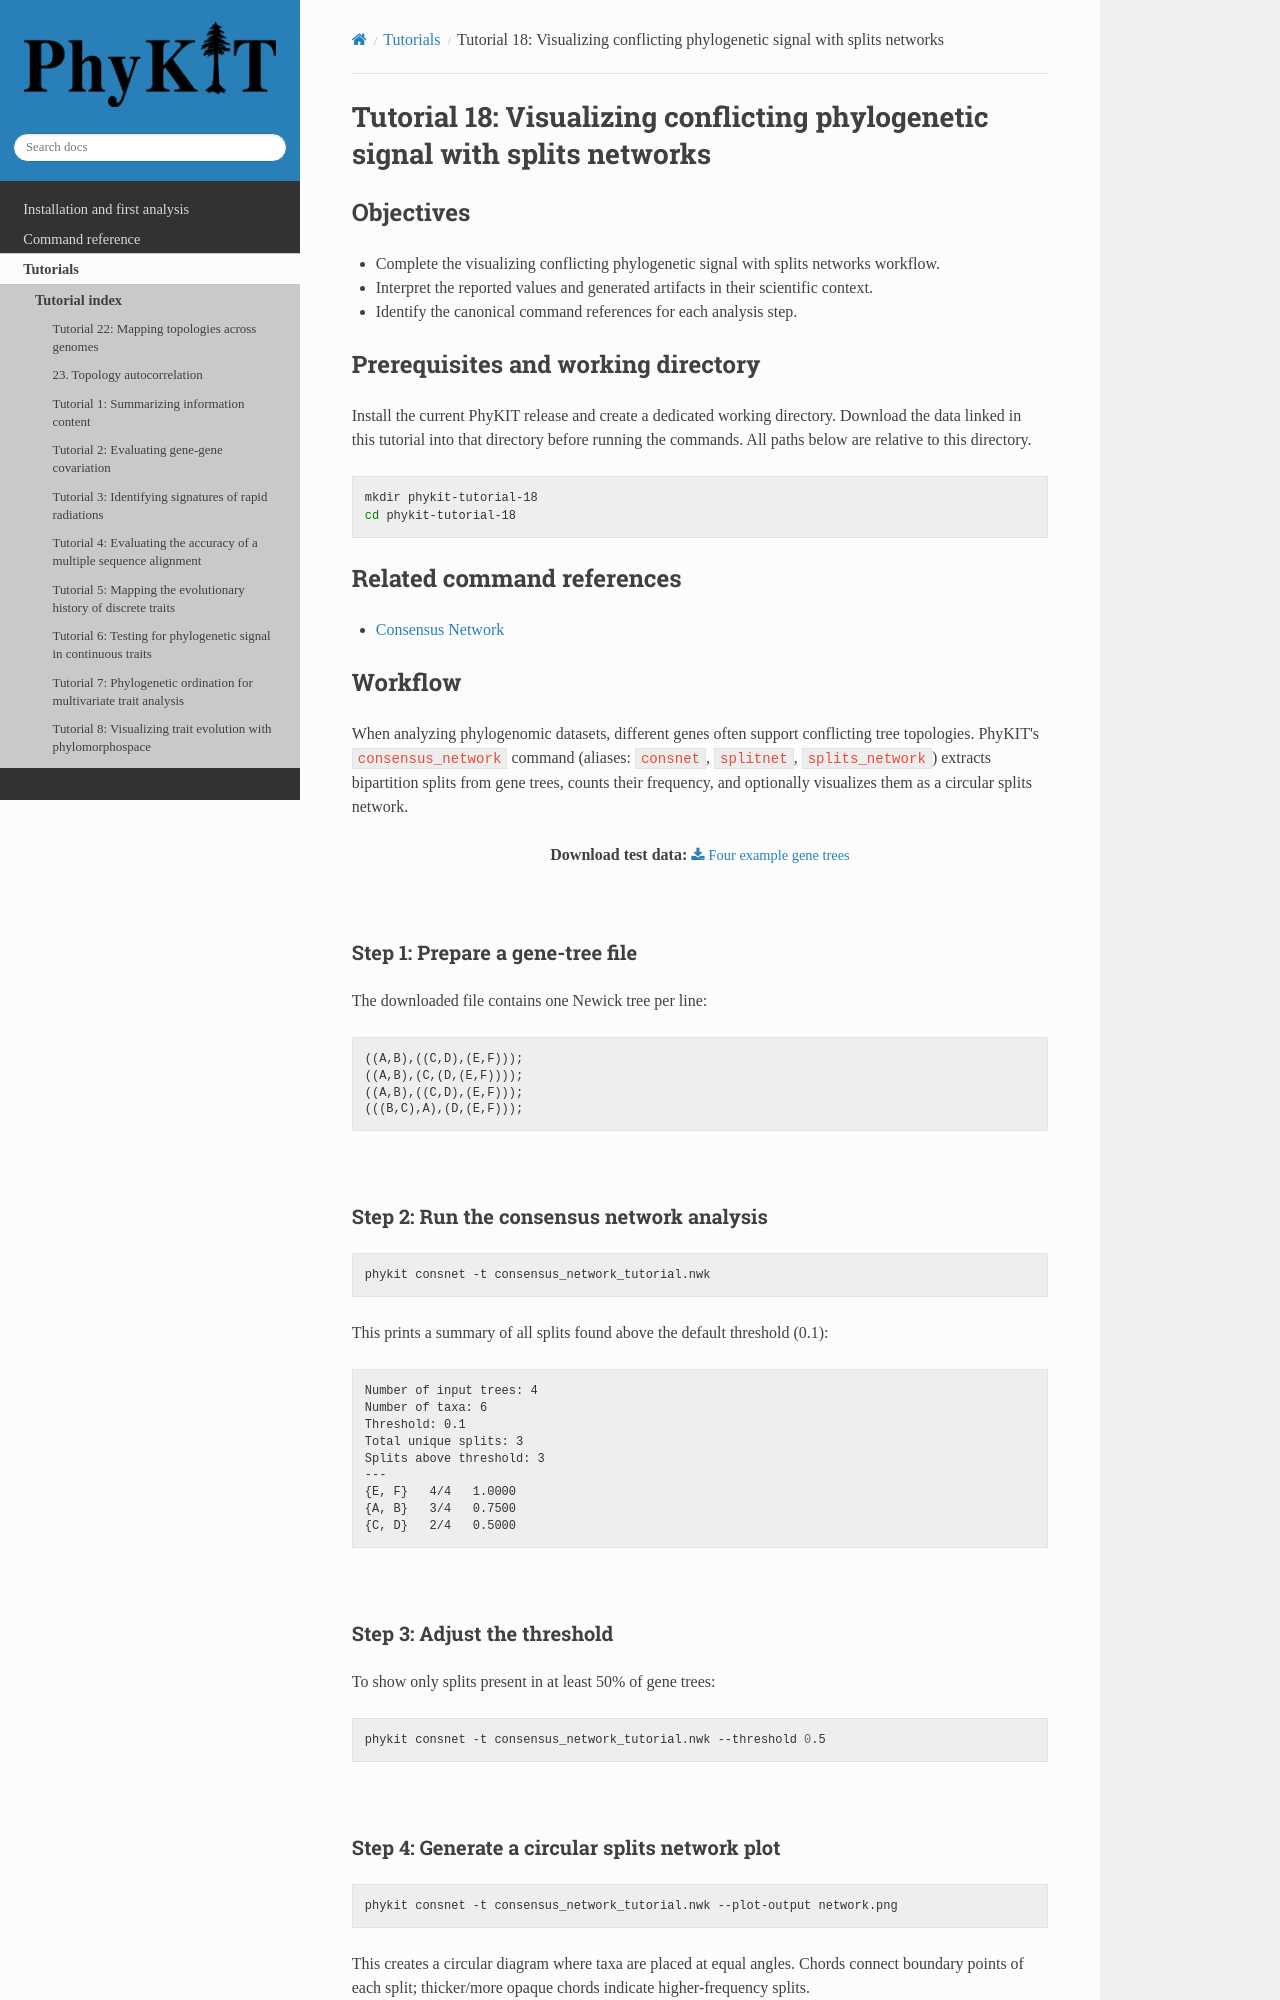

repository: JLSteenwyk/PhyKIT · page: tutorials/pages/18-visualizing-conflicting-phylogenetic-signal-with-splits-networks.html · generator: sphinx

.. _tutorial-18:
.. _tutorial-visualizing-conflicting-phylogenetic-signal-with-splits-networks:

Tutorial 18: Visualizing conflicting phylogenetic signal with splits networks
=============================================================================

Objectives
----------

- Complete the visualizing conflicting phylogenetic signal with splits networks workflow.
- Interpret the reported values and generated artifacts in their scientific context.
- Identify the canonical command references for each analysis step.

Prerequisites and working directory
-----------------------------------

Install the current PhyKIT release and create a dedicated working directory.
Download the data linked in this tutorial into that directory before running
the commands. All paths below are relative to this directory.

.. code-block:: shell

   mkdir phykit-tutorial-18
   cd phykit-tutorial-18

Related command references
--------------------------

- :doc:`Consensus Network </reference/commands/consensus_network>`

Workflow
--------

When analyzing phylogenomic datasets, different genes often support
conflicting tree topologies. PhyKIT's ``consensus_network`` command
(aliases: ``consnet``, ``splitnet``, ``splits_network``) extracts
bipartition splits from gene trees, counts their frequency, and
optionally visualizes them as a circular splits network.

.. centered::
   Download test data:
   :download:`Four example gene trees </data/consensus_network_tutorial.nwk>`

|

Step 1: Prepare a gene-tree file
**********************************

The downloaded file contains one Newick tree per line:

.. code-block:: none

   ((A,B),((C,D),(E,F)));
   ((A,B),(C,(D,(E,F))));
   ((A,B),((C,D),(E,F)));
   (((B,C),A),(D,(E,F)));

|

Step 2: Run the consensus network analysis
*********************************************

.. code-block:: shell

   phykit consnet -t consensus_network_tutorial.nwk

This prints a summary of all splits found above the default threshold (0.1):

.. code-block:: none

   Number of input trees: 4
   Number of taxa: 6
   Threshold: 0.1
   Total unique splits: 3
   Splits above threshold: 3
   ---
   {E, F}   4/4   1.0000
   {A, B}   3/4   0.7500
   {C, D}   2/4   0.5000

|
